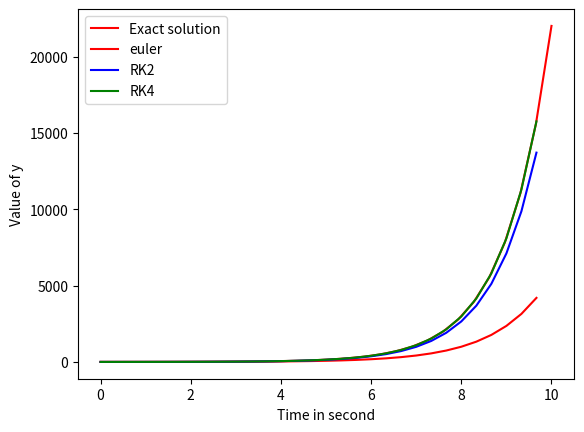

This figure's Python source:
import numpy as np
import matplotlib.pyplot as plt

    
t0=0 #time at t=0
tf=10#time at the end of simulation
y0=1 #initial condition
N=30 #number of step between t0 and tf

###### definding all the integrator needed ######

def F(y):#definding the differential equation
    return y

def euler(t0,tf,y0,N):
        
        y=[y0]# y initial condition
        x=[t0]# x initial condition
        t_n=0
        h=(tf-t0)/N #step of the algorithmm 
        for i in range(0,N-1):# calculation for all the time axis
            y.append(y[i] + F(y[i])* h)   # y value at time t+1
            t_n += h
            x.append(t_n)# x value  t+1
        return x , y # return our both axis 
    
def RK2(t0,tf,y0,N):
        
        y=[y0]# y initial condition
        x=[t0]# x initial condition
        t_n=0
        h=(tf-t0)/N #step of the algorithmm 
        for i in range(0,N-1):# calculation for all the time axis
            y.append(y[i] + F(y[i]+F(y[i])*h/2)*h)   # y value at time t+1
            t_n += h
            x.append(t_n)# x value  t+1
        return x , y # return our both axis 
    
def RK4(t0,tf,y0,N):
        
        y=[y0]# y initial condition
        x=[t0]# x initial condition
        t_n=0
        h=(tf-t0)/N #step of the algorithmm 
        for i in range(0,N-1):# calculation for all the time axis
            K1=F(y[i])
            K2=F(y[i]+K1*h/2)
            K3=F(y[i]+K2*h/2)
            K4=F(y[i]+K3*h)
            y.append(y[i] +( K1 + 2*K2 + 2*K3 +K4 )*h/6)    # y value at time t+1
            t_n += h
            x.append(t_n) # x value  t+1
        return x , y # return our both axis 
    
###### plot the results for each oscillator ######

x=np.linspace(t0,tf,N) #x-axis for the exactly solution

plt.plot(x,np.exp(x),color='r',label='Exact solution')#excat solution for F(y)

plt.plot(euler(t0,tf,y0,N)[0],euler(t0,tf,y0,N)[1],color='r',label='euler')
plt.plot(RK2(t0,tf,y0,N)[0],RK2(t0,tf,y0,N)[1],color='b',label='RK2')
plt.plot(RK4(t0,tf,y0,N)[0],RK4(t0,tf,y0,N)[1],color='g',label='RK4')
plt.ylabel("Value of y")
plt.xlabel("Time in second")
plt.legend()

plt.show()


